Run: headless pygame with SDL's dummy video driver; simulated clock (each Clock.tick advances the game by its frame time, no real sleeping); random seed 0; keys injected as events and as key.get_pressed() state; mouse plan: one left click at the window centre at the start of phase 2, then a move to the lower-right quarter at the start of phase 3.
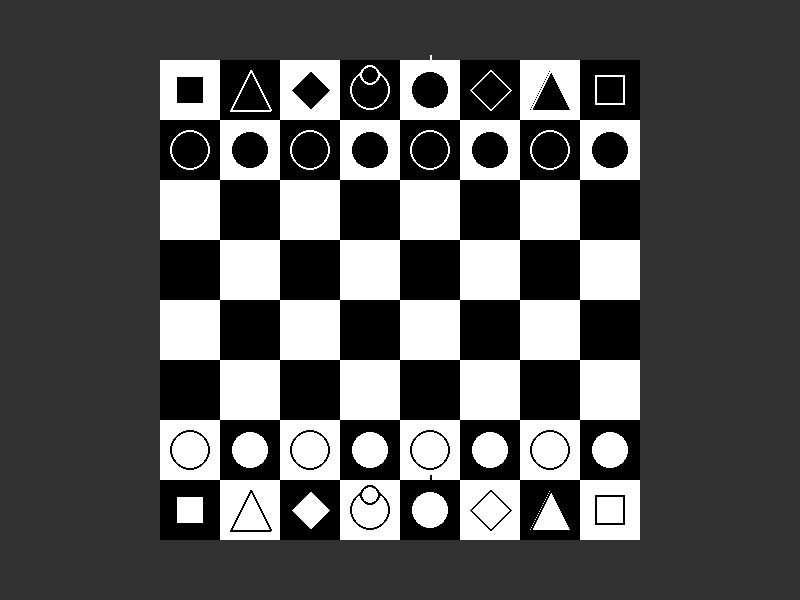
Frame 1 of 4 · flips 1–60 · no input
Frame 2 of 4 · flips 61–180 · clicked the window centre · tapped SPACE, RETURN · held RIGHT (→), D · screen unchanged from frame 1, image omitted
Frame 3 of 4 · flips 181–300 · moved the mouse to the lower-right quarter · held DOWN (↓), S · screen unchanged from frame 2, image omitted
Frame 4 of 4 · flips 301–420 · held LEFT (←), A, UP (↑), W · screen unchanged from frame 3, image omitted

The pygame program that drew these frames:

import pygame

# Initialize Pygame
pygame.init()

# Screen dimensions
screen_width = 800
screen_height = 600
screen = pygame.display.set_mode((screen_width, screen_height))
pygame.display.set_caption("Chess Board")

# Colors
WHITE = (255, 255, 255)
BLACK = (0, 0, 0)
GREEN = (0, 255, 0)  # Valid move highlight
RED = (255, 0, 0)    # Blocked move highlight
PURPLE = (128, 0, 128)  # Capture move highlight
HIGHLIGHT_ALPHA = 128  # Semi-transparent highlight

# Chess board parameters
board_size = 8  # 8x8 chess board
tile_size = min(screen_width, screen_height) // 10  # Calculate tile size based on screen
board_pixel_size = tile_size * board_size  # Total board size in pixels

# Calculate board position to center it
board_x = (screen_width - board_pixel_size) // 2
board_y = (screen_height - board_pixel_size) // 2

# Initialize all pieces
pieces = []  # Changed from pawns to pieces to hold all piece types
selected_piece = None  # Currently selected piece
valid_moves = []       # List of (row, col) tuples for valid moves
blocked_moves = []     # List of (row, col) tuples for blocked moves
capture_moves = []     # List of (row, col) tuples for capture moves

# Base Piece class
class Piece:
    def __init__(self, color, row, col, piece_type):
        self.color = color  # 'white' or 'black'
        self.row = row
        self.col = col
        self.piece_type = piece_type  # 'pawn', 'rook', 'knight', 'bishop', 'queen', 'king'
        self.has_moved = False
    
    def draw(self, screen, x, y, size):
        center_x = x + size // 2
        center_y = y + size // 2
        
        # Determine piece color and outline color
        if self.color == 'white':
            piece_color = WHITE
            outline_color = BLACK
        else:
            piece_color = BLACK
            outline_color = WHITE
        
        # Draw different shapes for different pieces
        if self.piece_type == 'pawn':
            radius = size // 3
            pygame.draw.circle(screen, piece_color, (center_x, center_y), radius)
            pygame.draw.circle(screen, outline_color, (center_x, center_y), radius, 2)
        elif self.piece_type == 'rook':
            # Draw a rectangle
            rect_size = size // 2
            pygame.draw.rect(screen, piece_color, (center_x - rect_size//2, center_y - rect_size//2, rect_size, rect_size))
            pygame.draw.rect(screen, outline_color, (center_x - rect_size//2, center_y - rect_size//2, rect_size, rect_size), 2)
        elif self.piece_type == 'knight':
            # Draw a triangle
            points = [(center_x, center_y - size//3), (center_x - size//3, center_y + size//3), (center_x + size//3, center_y + size//3)]
            pygame.draw.polygon(screen, piece_color, points)
            pygame.draw.polygon(screen, outline_color, points, 2)
        elif self.piece_type == 'bishop':
            # Draw a diamond
            points = [(center_x, center_y - size//3), (center_x + size//3, center_y), (center_x, center_y + size//3), (center_x - size//3, center_y)]
            pygame.draw.polygon(screen, piece_color, points)
            pygame.draw.polygon(screen, outline_color, points, 2)
        elif self.piece_type == 'queen':
            # Draw a circle with a smaller circle on top
            radius = size // 3
            pygame.draw.circle(screen, piece_color, (center_x, center_y), radius)
            pygame.draw.circle(screen, outline_color, (center_x, center_y), radius, 2)
            # Crown
            small_radius = size // 6
            pygame.draw.circle(screen, piece_color, (center_x, center_y - size//4), small_radius)
            pygame.draw.circle(screen, outline_color, (center_x, center_y - size//4), small_radius, 2)
        elif self.piece_type == 'king':
            # Draw a circle with a cross on top
            radius = size // 3
            pygame.draw.circle(screen, piece_color, (center_x, center_y), radius)
            pygame.draw.circle(screen, outline_color, (center_x, center_y), radius, 2)
            # Cross
            cross_size = size // 4
            pygame.draw.line(screen, outline_color, (center_x, center_y - radius), (center_x, center_y - radius - cross_size), 2)
            pygame.draw.line(screen, outline_color, (center_x - cross_size//2, center_y - radius - cross_size//2), (center_x + cross_size//2, center_y - radius - cross_size//2), 2)

def get_piece_at(row, col):
    """Get the piece at a specific board position"""
    for piece in pieces:
        if piece.row == row and piece.col == col:
            return piece
    return None

def is_valid_board_position(row, col):
    """Check if a position is within board boundaries"""
    return 0 <= row < board_size and 0 <= col < board_size

def get_pawn_moves(piece):
    """Calculate all possible moves for a pawn"""
    moves = []
    direction = -1 if piece.color == 'white' else 1
    
    # Move 1 square forward
    new_row = piece.row + direction
    if is_valid_board_position(new_row, piece.col):
        moves.append((new_row, piece.col))
    
    # Move 2 squares forward on first move
    if not piece.has_moved:
        new_row = piece.row + (2 * direction)
        if is_valid_board_position(new_row, piece.col):
            moves.append((new_row, piece.col))
    
    return moves

def get_pawn_capture_moves(piece):
    """Calculate capture moves for a pawn (diagonal)"""
    moves = []
    direction = -1 if piece.color == 'white' else 1
    
    for col_offset in [-1, 1]:
        new_row = piece.row + direction
        new_col = piece.col + col_offset
        if is_valid_board_position(new_row, new_col):
            moves.append((new_row, new_col))
    
    return moves

def get_rook_moves(piece):
    """Calculate all possible moves for a rook (horizontal and vertical)"""
    moves = []
    # Horizontal moves
    for col_offset in [-1, 1]:
        for i in range(1, board_size):
            new_col = piece.col + (col_offset * i)
            if not is_valid_board_position(piece.row, new_col):
                break
            moves.append((piece.row, new_col))
            if get_piece_at(piece.row, new_col) is not None:
                break
    
    # Vertical moves
    for row_offset in [-1, 1]:
        for i in range(1, board_size):
            new_row = piece.row + (row_offset * i)
            if not is_valid_board_position(new_row, piece.col):
                break
            moves.append((new_row, piece.col))
            if get_piece_at(new_row, piece.col) is not None:
                break
    
    return moves

def get_knight_moves(piece):
    """Calculate all possible moves for a knight (L-shaped)"""
    moves = []
    knight_moves = [(-2, -1), (-2, 1), (-1, -2), (-1, 2), (1, -2), (1, 2), (2, -1), (2, 1)]
    
    for row_offset, col_offset in knight_moves:
        new_row = piece.row + row_offset
        new_col = piece.col + col_offset
        if is_valid_board_position(new_row, new_col):
            moves.append((new_row, new_col))
    
    return moves

def get_bishop_moves(piece):
    """Calculate all possible moves for a bishop (diagonal)"""
    moves = []
    directions = [(-1, -1), (-1, 1), (1, -1), (1, 1)]
    
    for row_offset, col_offset in directions:
        for i in range(1, board_size):
            new_row = piece.row + (row_offset * i)
            new_col = piece.col + (col_offset * i)
            if not is_valid_board_position(new_row, new_col):
                break
            moves.append((new_row, new_col))
            if get_piece_at(new_row, new_col) is not None:
                break
    
    return moves

def get_queen_moves(piece):
    """Calculate all possible moves for a queen (rook + bishop)"""
    moves = []
    moves.extend(get_rook_moves(piece))
    moves.extend(get_bishop_moves(piece))
    return moves

def get_king_moves(piece):
    """Calculate all possible moves for a king (one square in any direction)"""
    moves = []
    directions = [(-1, -1), (-1, 0), (-1, 1), (0, -1), (0, 1), (1, -1), (1, 0), (1, 1)]
    
    for row_offset, col_offset in directions:
        new_row = piece.row + row_offset
        new_col = piece.col + col_offset
        if is_valid_board_position(new_row, new_col):
            moves.append((new_row, new_col))
    
    return moves

def check_moves(piece):
    """Check all possible moves and categorize them as valid, blocked, or capture"""
    global valid_moves, blocked_moves, capture_moves
    valid_moves = []
    blocked_moves = []
    capture_moves = []
    
    # Get possible moves based on piece type
    if piece.piece_type == 'pawn':
        possible_moves = get_pawn_moves(piece)
        direction = -1 if piece.color == 'white' else 1
        
        for move_row, move_col in possible_moves:
            if not is_valid_board_position(move_row, move_col):
                blocked_moves.append((move_row, move_col))
                continue
            
            # Check if there's a piece blocking the path (for 2-square move)
            if abs(move_row - piece.row) == 2:
                intermediate_row = piece.row + direction
                if get_piece_at(intermediate_row, move_col) is not None:
                    blocked_moves.append((move_row, move_col))
                    continue
            
            piece_at_dest = get_piece_at(move_row, move_col)
            if piece_at_dest is not None:
                blocked_moves.append((move_row, move_col))
            else:
                valid_moves.append((move_row, move_col))
        
        # Check capture moves for pawn
        capture_positions = get_pawn_capture_moves(piece)
        for move_row, move_col in capture_positions:
            piece_at_dest = get_piece_at(move_row, move_col)
            if piece_at_dest is not None and piece_at_dest.color != piece.color:
                capture_moves.append((move_row, move_col))
    
    else:
        # For other pieces, get their moves
        if piece.piece_type == 'rook':
            possible_moves = get_rook_moves(piece)
        elif piece.piece_type == 'knight':
            possible_moves = get_knight_moves(piece)
        elif piece.piece_type == 'bishop':
            possible_moves = get_bishop_moves(piece)
        elif piece.piece_type == 'queen':
            possible_moves = get_queen_moves(piece)
        elif piece.piece_type == 'king':
            possible_moves = get_king_moves(piece)
        else:
            possible_moves = []
        
        for move_row, move_col in possible_moves:
            if not is_valid_board_position(move_row, move_col):
                blocked_moves.append((move_row, move_col))
                continue
            
            piece_at_dest = get_piece_at(move_row, move_col)
            if piece_at_dest is None:
                valid_moves.append((move_row, move_col))
            elif piece_at_dest.color != piece.color:
                capture_moves.append((move_row, move_col))
            else:
                blocked_moves.append((move_row, move_col))

def get_board_position_from_mouse(mouse_x, mouse_y):
    """Convert mouse coordinates to board row and column"""
    if (board_x <= mouse_x < board_x + board_pixel_size and
        board_y <= mouse_y < board_y + board_pixel_size):
        col = (mouse_x - board_x) // tile_size
        row = (mouse_y - board_y) // tile_size
        return row, col
    return None, None

def move_piece(piece, new_row, new_col):
    """Move a piece to a new position"""
    piece.row = new_row
    piece.col = new_col
    if not piece.has_moved:
        piece.has_moved = True

def handle_piece_selection(mouse_x, mouse_y):
    """Handle clicking on a piece to select it, or moving to a valid square"""
    global selected_piece, valid_moves, blocked_moves, capture_moves
    row, col = get_board_position_from_mouse(mouse_x, mouse_y)
    
    if row is not None and col is not None:
        if selected_piece is not None:
            if (row, col) in valid_moves:
                move_piece(selected_piece, row, col)
                selected_piece = None
                valid_moves = []
                blocked_moves = []
                capture_moves = []
                return
            elif (row, col) in capture_moves:
                captured_piece = get_piece_at(row, col)
                if captured_piece is not None:
                    pieces.remove(captured_piece)
                move_piece(selected_piece, row, col)
                selected_piece = None
                valid_moves = []
                blocked_moves = []
                capture_moves = []
                return
        
        piece = get_piece_at(row, col)
        if piece is not None:
            selected_piece = piece
            check_moves(selected_piece)
        else:
            selected_piece = None
            valid_moves = []
            blocked_moves = []
            capture_moves = []

def draw_highlights(screen):
    """Draw green highlights for valid moves, red for blocked moves, and purple for capture moves"""
    for row, col in valid_moves:
        x = board_x + col * tile_size
        y = board_y + row * tile_size
        highlight = pygame.Surface((tile_size, tile_size))
        highlight.set_alpha(HIGHLIGHT_ALPHA)
        highlight.fill(GREEN)
        screen.blit(highlight, (x, y))
    
    for row, col in blocked_moves:
        x = board_x + col * tile_size
        y = board_y + row * tile_size
        highlight = pygame.Surface((tile_size, tile_size))
        highlight.set_alpha(HIGHLIGHT_ALPHA)
        highlight.fill(RED)
        screen.blit(highlight, (x, y))
    
    for row, col in capture_moves:
        x = board_x + col * tile_size
        y = board_y + row * tile_size
        highlight = pygame.Surface((tile_size, tile_size))
        highlight.set_alpha(HIGHLIGHT_ALPHA)
        highlight.fill(PURPLE)
        screen.blit(highlight, (x, y))

def setupBoard():
    """Setup the board with all pieces in starting positions"""
    pieces.clear()
    
    # White pieces (bottom, rows 6-7)
    # Pawns (row 6)
    for col in range(8):
        pieces.append(Piece('white', 6, col, 'pawn'))
    
    # Back row (row 7)
    pieces.append(Piece('white', 7, 0, 'rook'))
    pieces.append(Piece('white', 7, 1, 'knight'))
    pieces.append(Piece('white', 7, 2, 'bishop'))
    pieces.append(Piece('white', 7, 3, 'queen'))
    pieces.append(Piece('white', 7, 4, 'king'))
    pieces.append(Piece('white', 7, 5, 'bishop'))
    pieces.append(Piece('white', 7, 6, 'knight'))
    pieces.append(Piece('white', 7, 7, 'rook'))
    
    # Black pieces (top, rows 0-1)
    # Pawns (row 1)
    for col in range(8):
        pieces.append(Piece('black', 1, col, 'pawn'))
    
    # Back row (row 0)
    pieces.append(Piece('black', 0, 0, 'rook'))
    pieces.append(Piece('black', 0, 1, 'knight'))
    pieces.append(Piece('black', 0, 2, 'bishop'))
    pieces.append(Piece('black', 0, 3, 'queen'))
    pieces.append(Piece('black', 0, 4, 'king'))
    pieces.append(Piece('black', 0, 5, 'bishop'))
    pieces.append(Piece('black', 0, 6, 'knight'))
    pieces.append(Piece('black', 0, 7, 'rook'))

def draw_all_pieces(screen, pieces_list, board_x, board_y, tile_size):
    """Draw all pieces on the board"""
    for piece in pieces_list:
        x = board_x + piece.col * tile_size
        y = board_y + piece.row * tile_size
        piece.draw(screen, x, y, tile_size)

# Game loop
setupBoard()
running = True
while running:
    for event in pygame.event.get():
        if event.type == pygame.QUIT:
            running = False
        elif event.type == pygame.MOUSEBUTTONDOWN:
            if event.button == 1:
                mouse_x, mouse_y = event.pos
                handle_piece_selection(mouse_x, mouse_y)

    screen.fill((50, 50, 50))

    # Draw chess board
    for row in range(board_size):
        for col in range(board_size):
            if (row + col) % 2 == 0:
                tile_color = WHITE
            else:
                tile_color = BLACK
            
            x = board_x + col * tile_size
            y = board_y + row * tile_size
            pygame.draw.rect(screen, tile_color, (x, y, tile_size, tile_size))

    # Draw highlights
    if selected_piece is not None:
        draw_highlights(screen)

    # Draw all pieces
    draw_all_pieces(screen, pieces, board_x, board_y, tile_size)

    pygame.display.flip()

pygame.quit()
